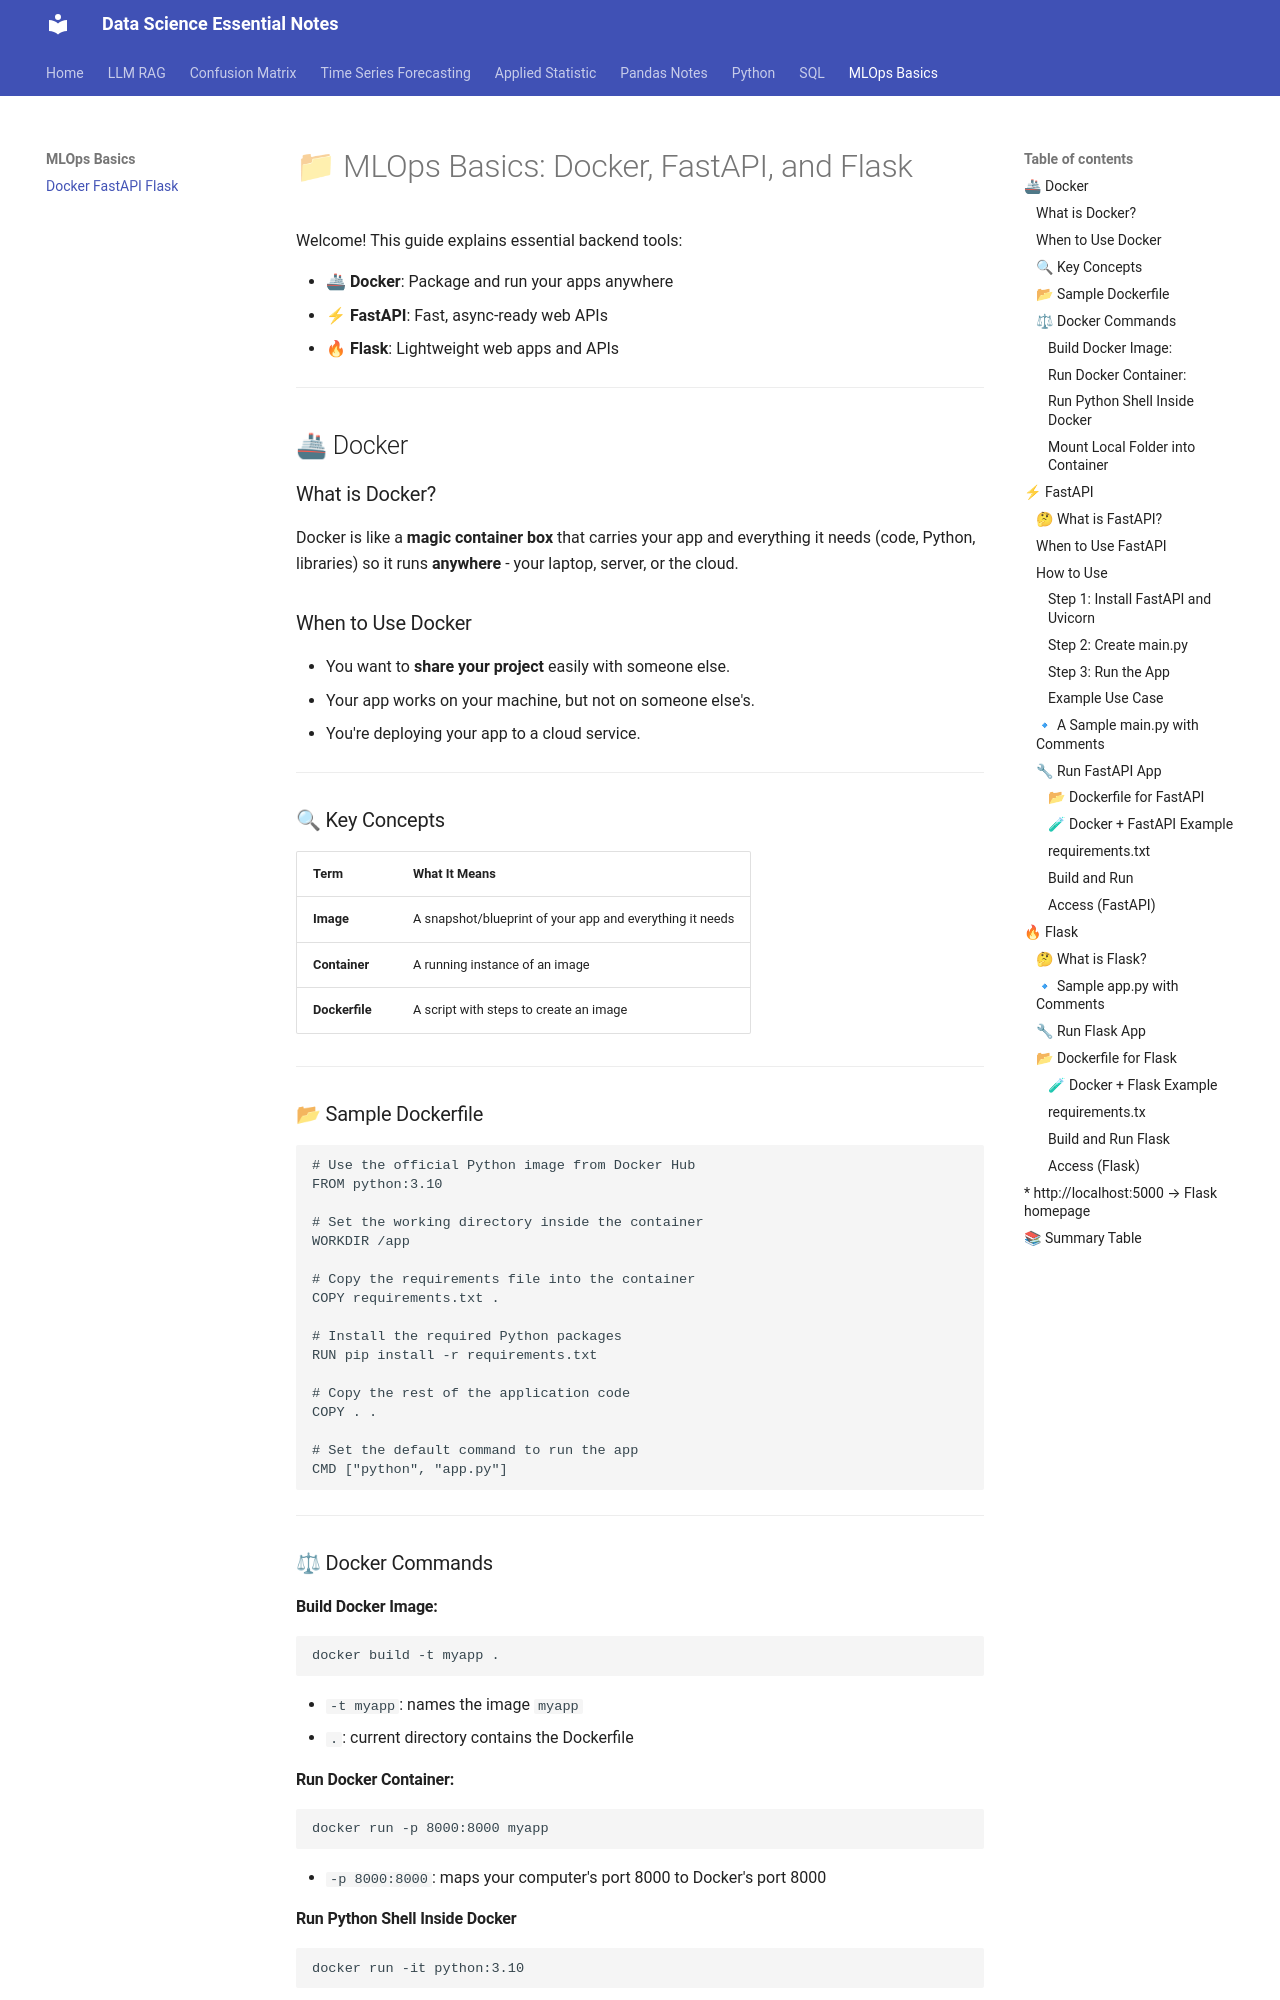

repository: EliasReaz/datascience-notes · page: MLOps/devops_notes/index.html · generator: mkdocs

# 📁 MLOps Basics: Docker, FastAPI, and Flask

Welcome! This guide explains essential backend tools:

* 🚢 **Docker**: Package and run your apps anywhere
* ⚡ **FastAPI**: Fast, async-ready web APIs
* 🔥 **Flask**: Lightweight web apps and APIs

---

## 🚢 Docker

### What is Docker?

Docker is like a **magic container box** that carries your app and everything it needs (code, Python, libraries) so it runs **anywhere** - your laptop, server, or the cloud.

### When to Use Docker

* You want to **share your project** easily with someone else.
* Your app works on your machine, but not on someone else's.
* You're deploying your app to a cloud service.

---

### 🔍 Key Concepts

| Term           | What It Means                                            |
| -------------- | -------------------------------------------------------- |
| **Image**      | A snapshot/blueprint of your app and everything it needs |
| **Container**  | A running instance of an image                           |
| **Dockerfile** | A script with steps to create an image                   |

---

### 📂 Sample Dockerfile

```Dockerfile
# Use the official Python image from Docker Hub
FROM python:3.10

# Set the working directory inside the container
WORKDIR /app

# Copy the requirements file into the container
COPY requirements.txt .

# Install the required Python packages
RUN pip install -r requirements.txt

# Copy the rest of the application code
COPY . .

# Set the default command to run the app
CMD ["python", "app.py"]
```

---

### ⚖ Docker Commands

#### Build Docker Image:

```bash
docker build -t myapp .
```

* `-t myapp`: names the image `myapp`
* `.`: current directory contains the Dockerfile

#### Run Docker Container:

```bash
docker run -p 8000:8000 myapp
```

* `-p 8000:8000`: maps your computer's port 8000 to Docker's port 8000
